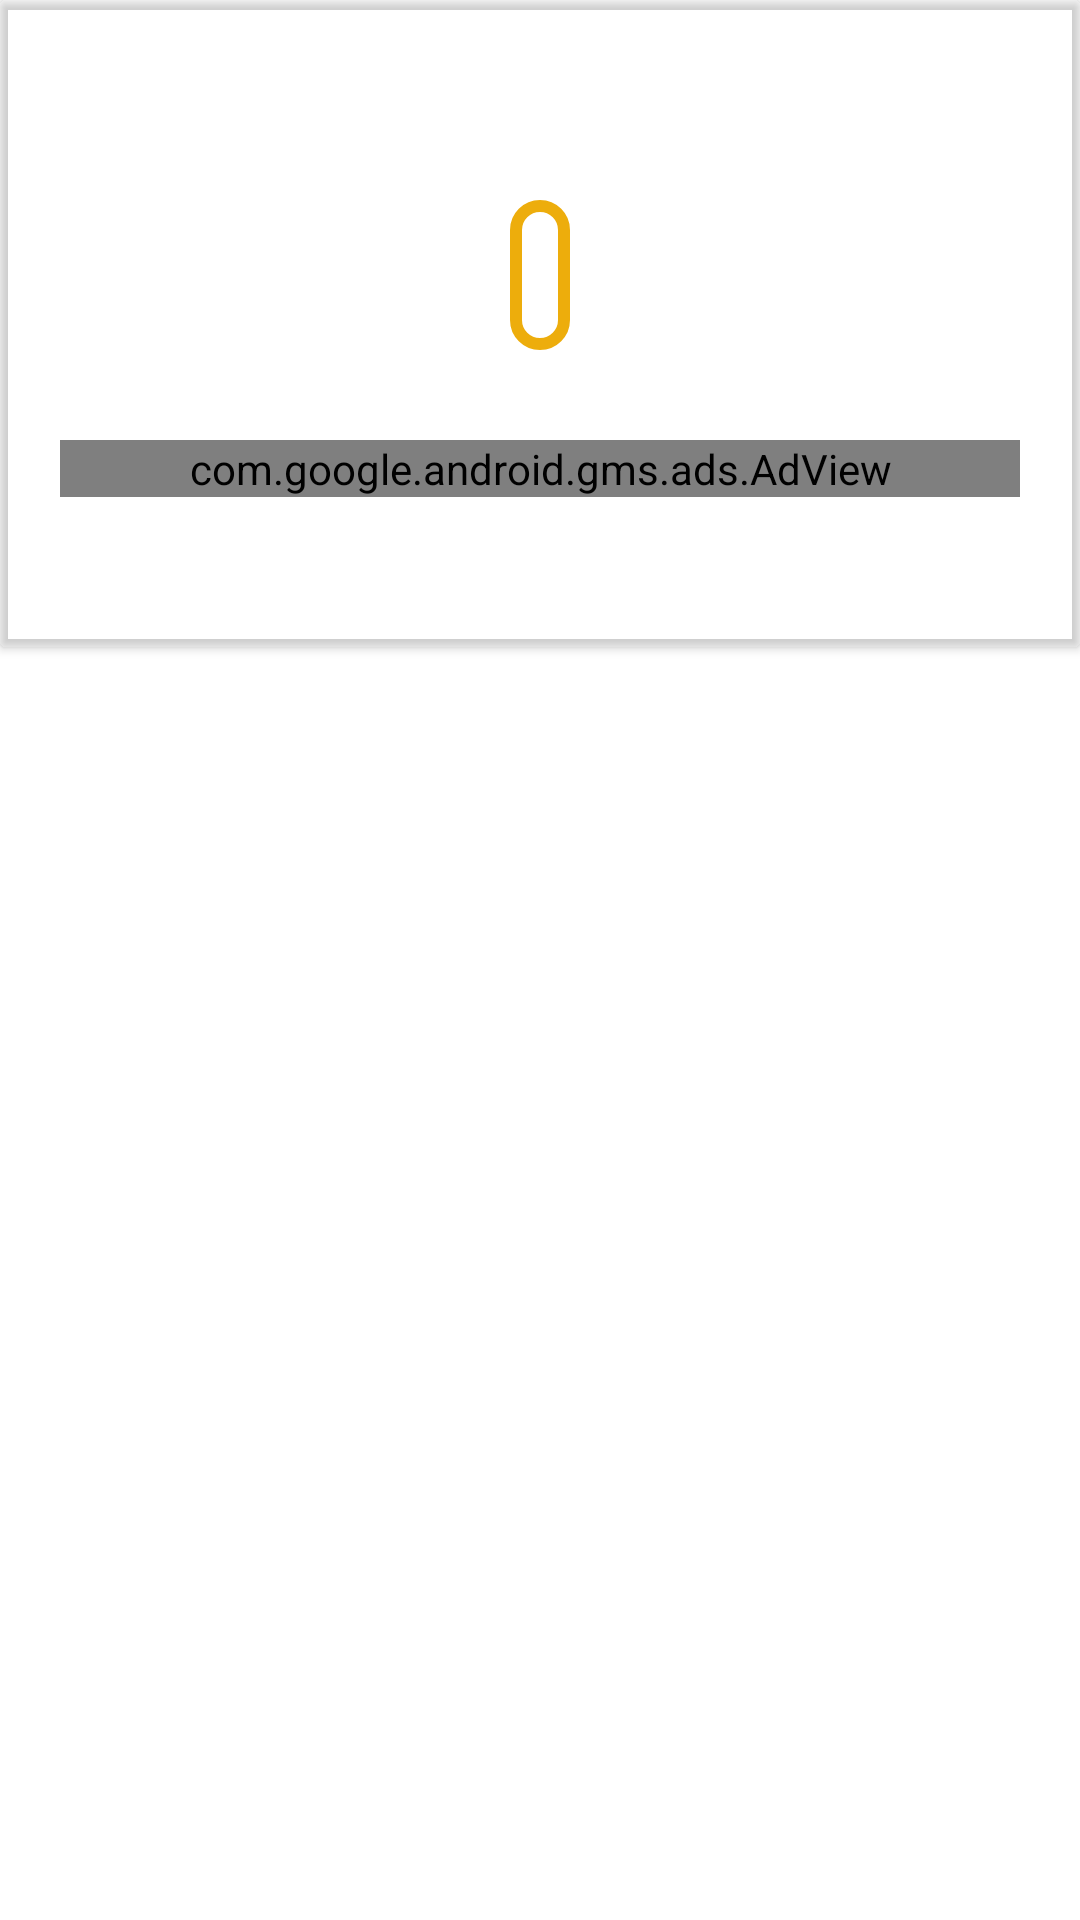

Android layout source for this screen:
<!-- AndroidManifest.xml: application theme AppTheme -->
<!-- res/layout/listarparrafos.xml -->
<?xml version="1.0" encoding="utf-8"?>
<LinearLayout xmlns:android="http://schemas.android.com/apk/res/android"
    android:layout_width="match_parent"
    android:layout_height="match_parent"
    xmlns:app="http://schemas.android.com/apk/res-auto">

    <androidx.cardview.widget.CardView
        android:layout_width="match_parent"
        android:layout_height="wrap_content"
        android:background="@color/colorPrimaryDark"
        android:backgroundTint="#007A0D0D">
        <RelativeLayout
            android:id="@+id/container_parrafo"
            android:layout_width="match_parent"
            android:layout_height="wrap_content"
            android:padding="20dp"
            android:background="#007A0D0D">


            <LinearLayout
                android:layout_width="match_parent"
                android:layout_height="wrap_content"
                android:orientation="vertical"
                android:background="#007A0D0D"
                android:paddingBottom="30dp"
                >


                <TextView
                    android:id="@+id/tv2parrafo"
                    android:layout_width="match_parent"
                    android:layout_height="wrap_content"
                    android:text="Contenido del parrafo"
                    android:paddingStart="10dp"
                    android:fontFamily="casual"
                    android:paddingTop="10dp"
                    android:textSize="20sp"
                    android:textColor="#ffffff"

                    />

                <ImageView
                    android:id="@+id/ecuation"
                    android:layout_width="wrap_content"
                    android:layout_gravity="center_horizontal"
                    android:layout_height="50dp"
                    android:layout_marginTop="6dp"
                    android:padding="10dp"
                    android:background="@drawable/borde_parrafos"
                    />

                <TextView
                    android:id="@+id/ver"
                    android:layout_width="match_parent"
                    android:layout_height="wrap_content"
                    android:text="VER ECUACIÓN"
                    android:textAlignment="center"
                    android:textColor="#428F46"
                    android:visibility="gone"/>


                <com.google.android.gms.ads.AdView
                    android:id="@+id/adView_p"
                    android:layout_width="match_parent"
                    android:layout_height="wrap_content"
                    android:layout_alignParentBottom="true"
                    android:layout_centerHorizontal="true"
                    app:adSize="BANNER"
                    android:layout_marginTop="30dp"

                    app:adUnitId="ca-app-pub-1778393545986901/2656346441"
                    app:layout_constraintTop_toTopOf="parent" />
            </LinearLayout>




        </RelativeLayout>

    </androidx.cardview.widget.CardView>

</LinearLayout>
<!-- resources referenced by this layout -->
<resources>
  <color name="colorPrimaryDark">#7A0D0D</color>
  <!-- drawable borde_parrafos (drawable-anydpi) -->
  <?xml version="1.0" encoding="utf-8"?>
  <shape xmlns:android="http://schemas.android.com/apk/res/android"
      android:shape="rectangle">
  
      //Color de fondo
      <solid android:color="#FFFFFF"></solid>
      //color de borde
      <stroke android:width="4dp"
          android:color="#EDAD0C"></stroke>
      // espacio entre elemento y borde
      <padding android:left="1dp"
          android:top="1dp"
          android:bottom="1dp"
          android:right="1dp"></padding>
  
      <corners android:radius="15dp"></corners>
  </shape>
</resources>
